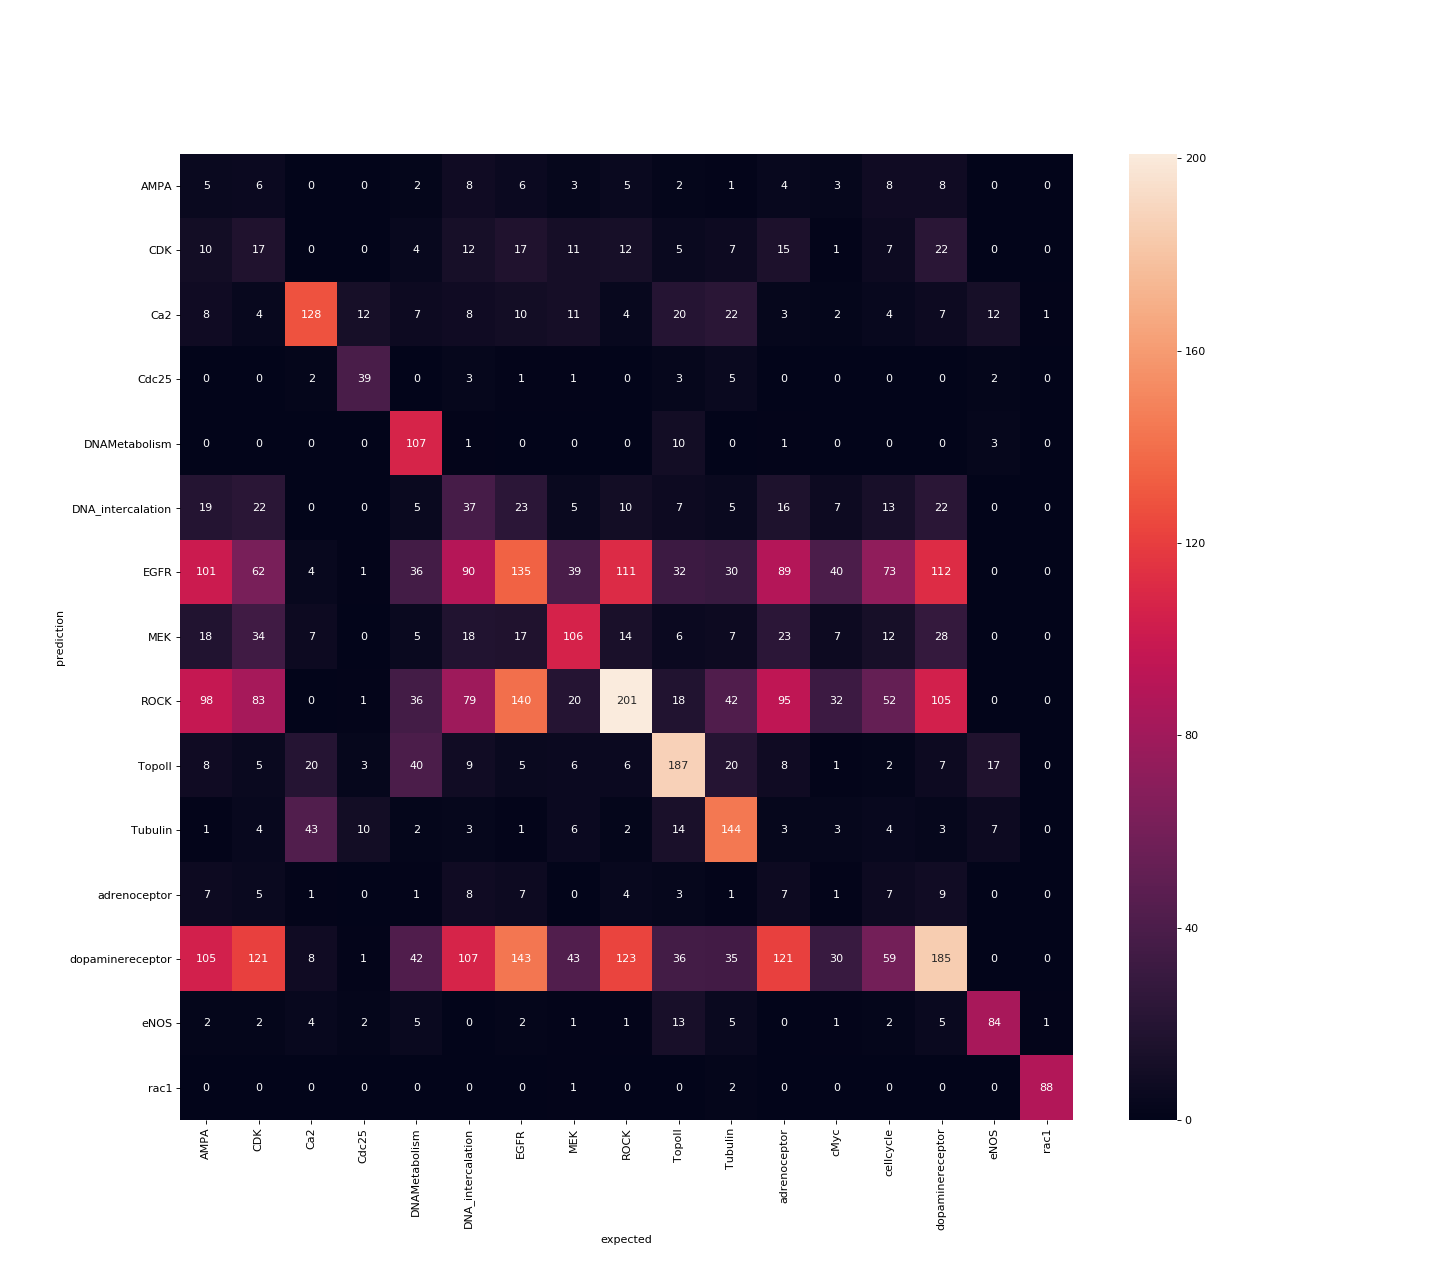

Values plotted in this chart, from the file beside it:
AMPA, CDK, Ca2, Cdc25, DNAMetabolism, DNA_intercalation, EGFR, MEK, ROCK, TopoII, Tubulin, adrenoceptor, cMyc, cellcycle, dopaminereceptor, eNOS, rac1
5.0, 6.0, 0.0, 0.0, 2.0, 8.0, 6.0, 3.0, 5.0, 2.0, 1.0, 4.0, 3.0, 8.0, 8.0, 0.0, 0.0
10.0, 17.0, 0.0, 0.0, 4.0, 12.0, 17.0, 11.0, 12.0, 5.0, 7.0, 15.0, 1.0, 7.0, 22.0, 0.0, 0.0
8.0, 4.0, 128.0, 12.0, 7.0, 8.0, 10.0, 11.0, 4.0, 20.0, 22.0, 3.0, 2.0, 4.0, 7.0, 12.0, 1.0
0.0, 0.0, 2.0, 39.0, 0.0, 3.0, 1.0, 1.0, 0.0, 3.0, 5.0, 0.0, 0.0, 0.0, 0.0, 2.0, 0.0
0.0, 0.0, 0.0, 0.0, 107.0, 1.0, 0.0, 0.0, 0.0, 10.0, 0.0, 1.0, 0.0, 0.0, 0.0, 3.0, 0.0
19.0, 22.0, 0.0, 0.0, 5.0, 37.0, 23.0, 5.0, 10.0, 7.0, 5.0, 16.0, 7.0, 13.0, 22.0, 0.0, 0.0
101.0, 62.0, 4.0, 1.0, 36.0, 90.0, 135.0, 39.0, 111.0, 32.0, 30.0, 89.0, 40.0, 73.0, 112.0, 0.0, 0.0
18.0, 34.0, 7.0, 0.0, 5.0, 18.0, 17.0, 106.0, 14.0, 6.0, 7.0, 23.0, 7.0, 12.0, 28.0, 0.0, 0.0
98.0, 83.0, 0.0, 1.0, 36.0, 79.0, 140.0, 20.0, 201.0, 18.0, 42.0, 95.0, 32.0, 52.0, 105.0, 0.0, 0.0
8.0, 5.0, 20.0, 3.0, 40.0, 9.0, 5.0, 6.0, 6.0, 187.0, 20.0, 8.0, 1.0, 2.0, 7.0, 17.0, 0.0
1.0, 4.0, 43.0, 10.0, 2.0, 3.0, 1.0, 6.0, 2.0, 14.0, 144.0, 3.0, 3.0, 4.0, 3.0, 7.0, 0.0
7.0, 5.0, 1.0, 0.0, 1.0, 8.0, 7.0, 0.0, 4.0, 3.0, 1.0, 7.0, 1.0, 7.0, 9.0, 0.0, 0.0
105.0, 121.0, 8.0, 1.0, 42.0, 107.0, 143.0, 43.0, 123.0, 36.0, 35.0, 121.0, 30.0, 59.0, 185.0, 0.0, 0.0
2.0, 2.0, 4.0, 2.0, 5.0, 0.0, 2.0, 1.0, 1.0, 13.0, 5.0, 0.0, 1.0, 2.0, 5.0, 84.0, 1.0
0.0, 0.0, 0.0, 0.0, 0.0, 0.0, 0.0, 1.0, 0.0, 0.0, 2.0, 0.0, 0.0, 0.0, 0.0, 0.0, 88.0
